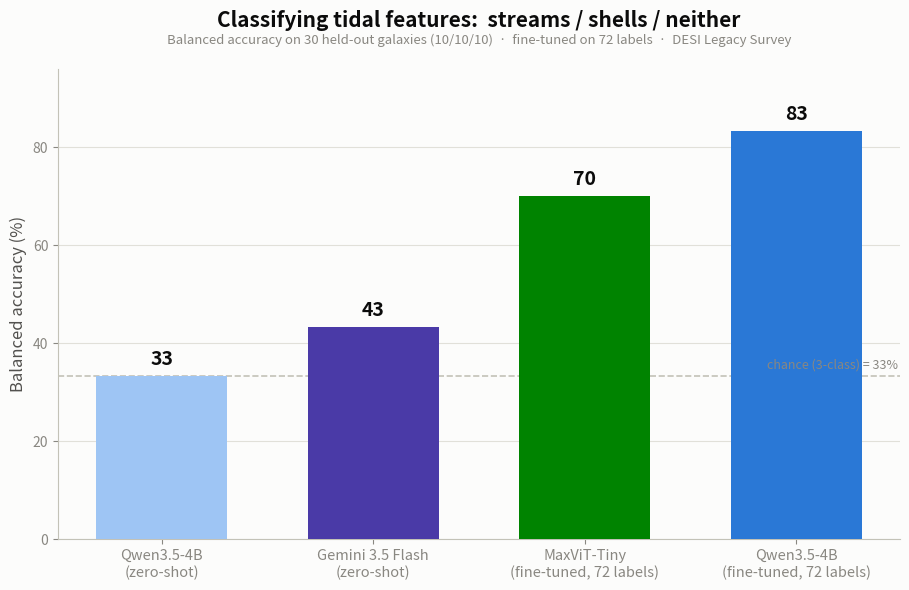

Source code (Python): (Note: this script raises an exception after producing the figure.)
"""Streams / Shells / Neither — classifier comparison (for the data provider).
Balanced accuracy on the 30-image balanced test (10/10/10). Fine-tuned models trained on
the 72 training labels; zero-shot models get no training. CNN = mean of 2 seeds (error bar
= seed range). DESI Legacy Survey (astronolan/streams_shells_neither)."""
import matplotlib
matplotlib.use("Agg")
import matplotlib.pyplot as plt

OUT = "/home/reem1/scratch/galaxy-vlm-benchmark/analysis/streams_shells_comparison.png"

L_BLUE, ORANGE, VIOLET, GREEN, BLUE = "#9ec5f4", "#eb6834", "#4a3aa7", "#008300", "#2a78d6"
PRIMARY, SECONDARY, MUTED, GRID, BASELINE = "#0b0b0b", "#52514e", "#898781", "#e1e0d9", "#c3c2b7"

# (label, balanced-acc %, color, yerr or None)  — ascending
bars = [
    ("Qwen3.5-4B\n(zero-shot)",            33.3, L_BLUE, None),
    ("Gemini 3.5 Flash\n(zero-shot)",      43.3, VIOLET, None),
    ("MaxViT-Tiny\n(fine-tuned, 72 labels)", 70.0, GREEN, None),  # 2-seed mean
    ("Qwen3.5-4B\n(fine-tuned, 72 labels)",83.3, BLUE,   None),
]
labels = [b[0] for b in bars]; vals = [b[1] for b in bars]
colors = [b[2] for b in bars]; errs = [b[3] for b in bars]
CHANCE = 33.3

fig, ax = plt.subplots(figsize=(9.2, 6.0))
fig.patch.set_facecolor("#fcfcfb"); ax.set_facecolor("#fcfcfb")
x = range(len(bars))
ax.bar(x, vals, width=0.62, color=colors, zorder=3)
# CNN seed-range error bar
for xi, v, e in zip(x, vals, errs):
    if e:
        ax.errorbar(xi, v, yerr=e, fmt="none", ecolor=SECONDARY, elinewidth=1.5,
                    capsize=5, capthick=1.5, zorder=4)
for xi, v, e in zip(x, vals, errs):
    off = (e or 0) + 1.4
    ax.text(xi, v + off, f"{v:.0f}", ha="center", va="bottom",
            fontsize=14, fontweight="bold", color=PRIMARY)

# chance line
ax.axhline(CHANCE, color=BASELINE, lw=1.2, ls="--", zorder=1)
ax.text(len(bars) - 0.52, CHANCE + 1.0, "chance (3-class) = 33%", ha="right", va="bottom",
        fontsize=9, color=MUTED)

ax.set_ylim(0, 96)
ax.set_ylabel("Balanced accuracy (%)", fontsize=12, color=SECONDARY)
ax.set_xticks(list(x)); ax.set_xticklabels(labels, fontsize=10.5, color=PRIMARY)
ax.set_title("Classifying tidal features:  streams / shells / neither",
             fontsize=15, fontweight="bold", color=PRIMARY, pad=30)
ax.text(0.5, 1.045,
        "Balanced accuracy on 30 held-out galaxies (10/10/10)  ·  fine-tuned on 72 labels  ·  DESI Legacy Survey",
        transform=ax.transAxes, ha="center", va="bottom", fontsize=9.5, color=MUTED)

ax.grid(axis="y", color=GRID, lw=0.8, zorder=0); ax.set_axisbelow(True)
for s in ("top", "right"): ax.spines[s].set_visible(False)
for s in ("left", "bottom"): ax.spines[s].set_color(BASELINE)
ax.tick_params(colors=MUTED)

fig.tight_layout()
fig.savefig(OUT, dpi=200, bbox_inches="tight", facecolor=fig.get_facecolor())
print("saved ->", OUT)
